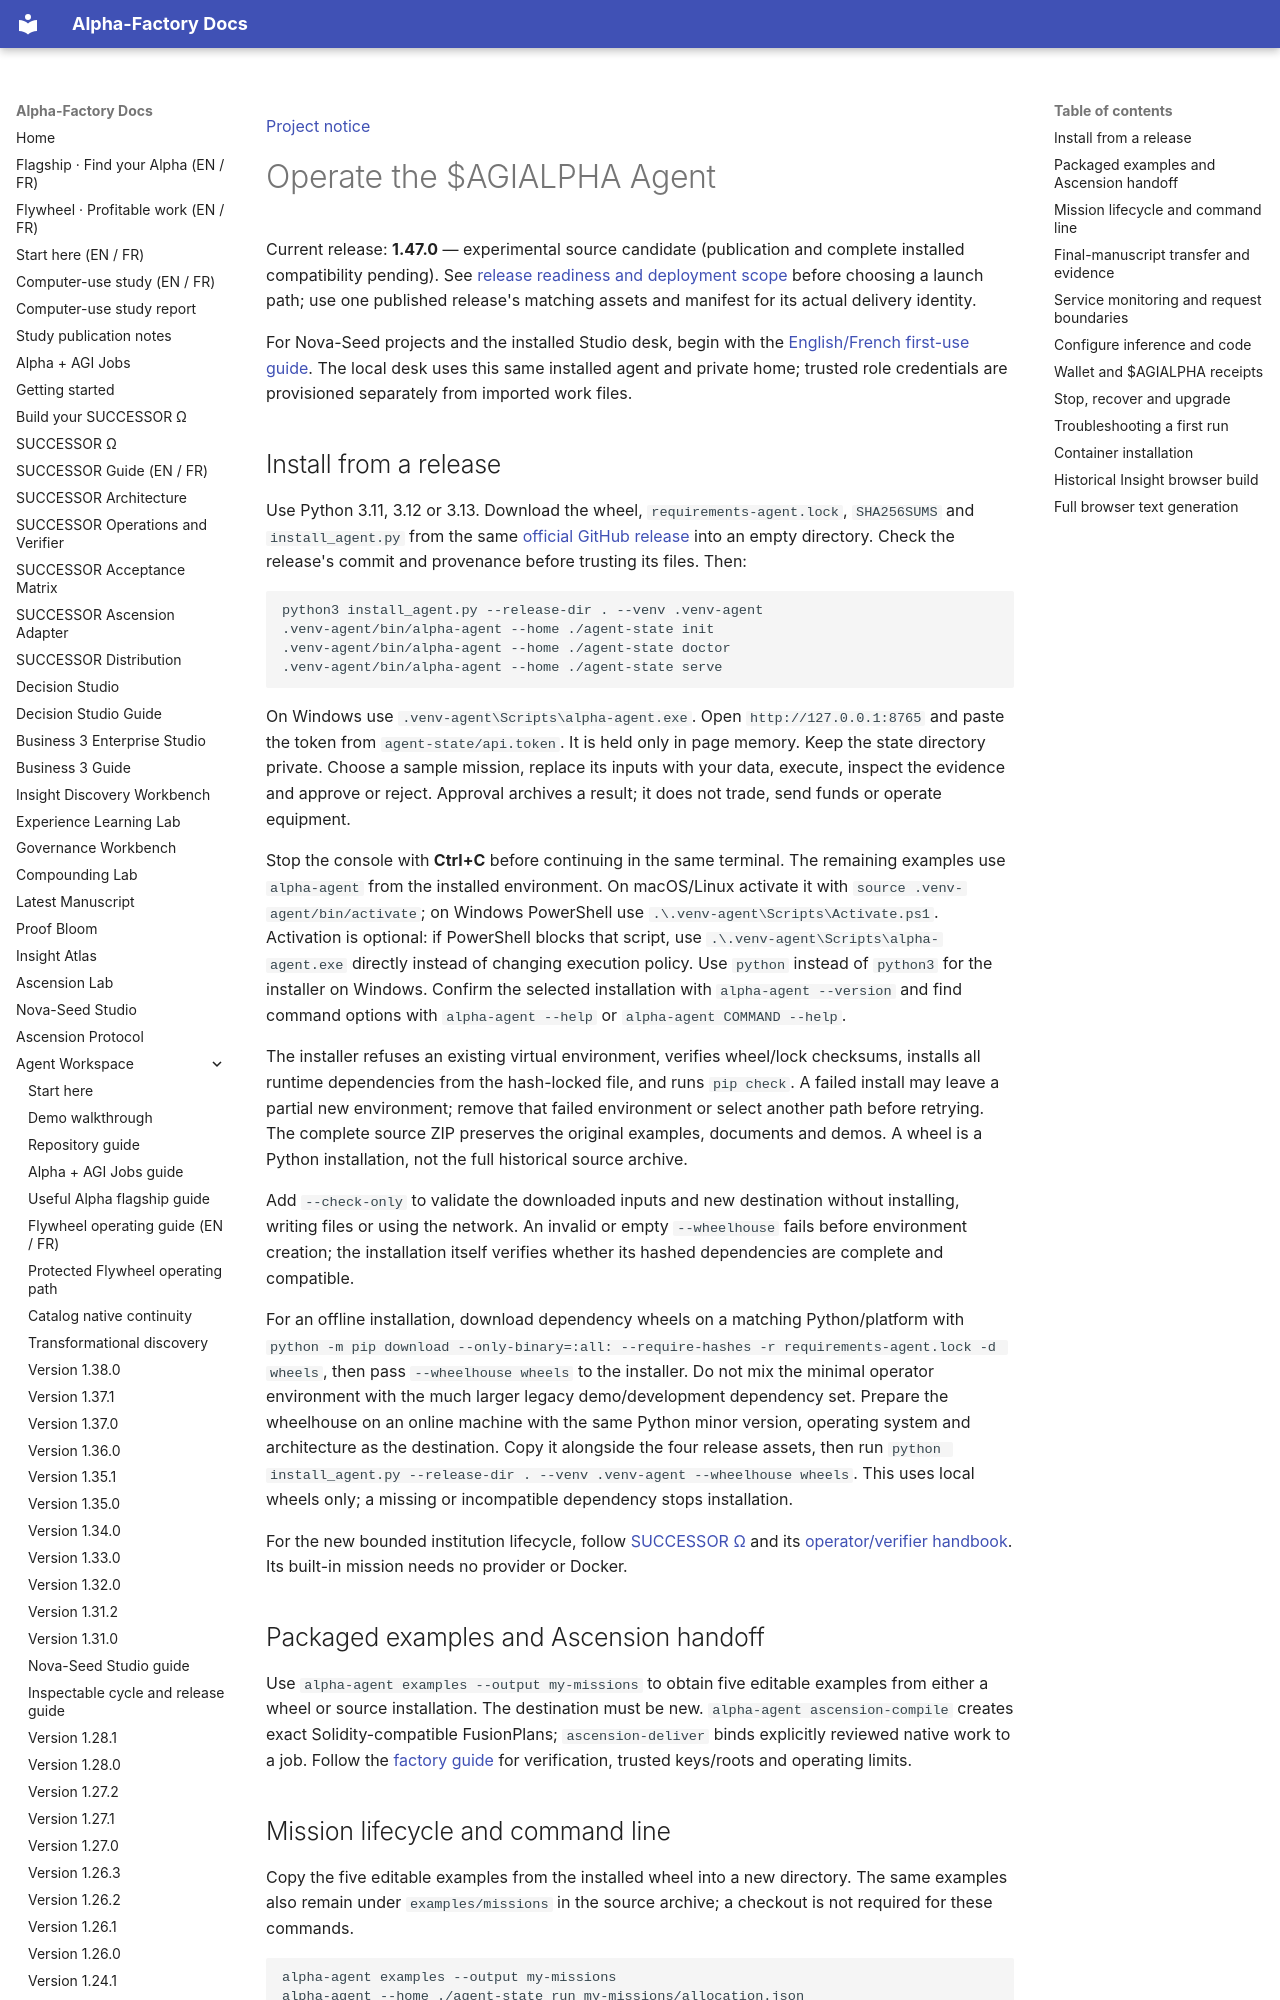

repository: MontrealAI/AGI-Alpha-Agent-v0 · page: agent/OPERATIONS/index.html · generator: mkdocs

[Project notice](../DISCLAIMER_SNIPPET.md)

# Operate the $AGIALPHA Agent

Current release: **1.47.0** — experimental source candidate (publication and complete installed compatibility pending). See [release readiness and deployment scope](RELEASE_READINESS.md)
before choosing a launch path; use one published release's matching assets and manifest for its actual delivery identity.

For Nova-Seed projects and the installed Studio desk, begin with the
[English/French first-use guide](ASCENSION_STACK_RELEASE.md). The local desk uses this same installed
agent and private home; trusted role credentials are provisioned separately from imported work files.

## Install from a release

Use Python 3.11, 3.12 or 3.13. Download the wheel, `requirements-agent.lock`, `SHA256SUMS` and
`install_agent.py` from the same [official GitHub release](https://github.com/MontrealAI/AGI-Alpha-Agent-v0/releases/latest)
into an empty directory. Check the release's
commit and provenance before trusting its files. Then:

```sh
python3 install_agent.py --release-dir . --venv .venv-agent
.venv-agent/bin/alpha-agent --home ./agent-state init
.venv-agent/bin/alpha-agent --home ./agent-state doctor
.venv-agent/bin/alpha-agent --home ./agent-state serve
```

On Windows use `.venv-agent\Scripts\alpha-agent.exe`. Open `http://127.0.0.1:8765` and paste the token
from `agent-state/api.token`. It is held only in page memory. Keep the state directory private.
Choose a sample mission, replace its inputs with your data, execute, inspect the evidence and approve or
reject. Approval archives a result; it does not trade, send funds or operate equipment.

Stop the console with **Ctrl+C** before continuing in the same terminal. The remaining examples use
`alpha-agent` from the installed environment. On macOS/Linux activate it with
`source .venv-agent/bin/activate`; on Windows PowerShell use
`.\.venv-agent\Scripts\Activate.ps1`. Activation is optional: if PowerShell blocks that script, use
`.\.venv-agent\Scripts\alpha-agent.exe` directly instead of changing execution policy. Use `python`
instead of `python3` for the installer on Windows. Confirm the selected installation with
`alpha-agent --version` and find command options with `alpha-agent --help` or `alpha-agent COMMAND --help`.

The installer refuses an existing virtual environment, verifies wheel/lock checksums, installs all
runtime dependencies from the hash-locked file, and runs `pip check`. A failed install may leave a partial
new environment; remove that failed environment or select another path before retrying. The complete
source ZIP preserves the original examples, documents and demos. A wheel is a Python installation,
not the full historical source archive.

Add `--check-only` to validate the downloaded inputs and new destination without installing, writing
files or using the network. An invalid or empty `--wheelhouse` fails before environment creation;
the installation itself verifies whether its hashed dependencies are complete and compatible.

For an offline installation, download dependency wheels on a matching Python/platform with
`python -m pip download --only-binary=:all: --require-hashes -r requirements-agent.lock -d wheels`, then pass
`--wheelhouse wheels` to the installer. Do not mix the minimal operator environment with the much larger
legacy demo/development dependency set. Prepare the wheelhouse on an online machine with the same Python
minor version, operating system and architecture as the destination. Copy it alongside the four release
assets, then run `python install_agent.py --release-dir . --venv .venv-agent --wheelhouse wheels`.
This uses local wheels only; a missing or incompatible dependency stops installation.

For the new bounded institution lifecycle, follow [SUCCESSOR Ω](SUCCESSOR.md) and its
[operator/verifier handbook](SUCCESSOR_OPERATIONS.md). Its built-in mission needs no provider or Docker.

## Packaged examples and Ascension handoff

Use `alpha-agent examples --output my-missions` to obtain five editable examples from either a wheel
or source installation. The destination must be new. `alpha-agent ascension-compile` creates exact
Solidity-compatible FusionPlans; `ascension-deliver` binds explicitly reviewed native work to a job.
Follow the [factory guide](FACTORY_GUIDE.md) for verification, trusted keys/roots and operating limits.
